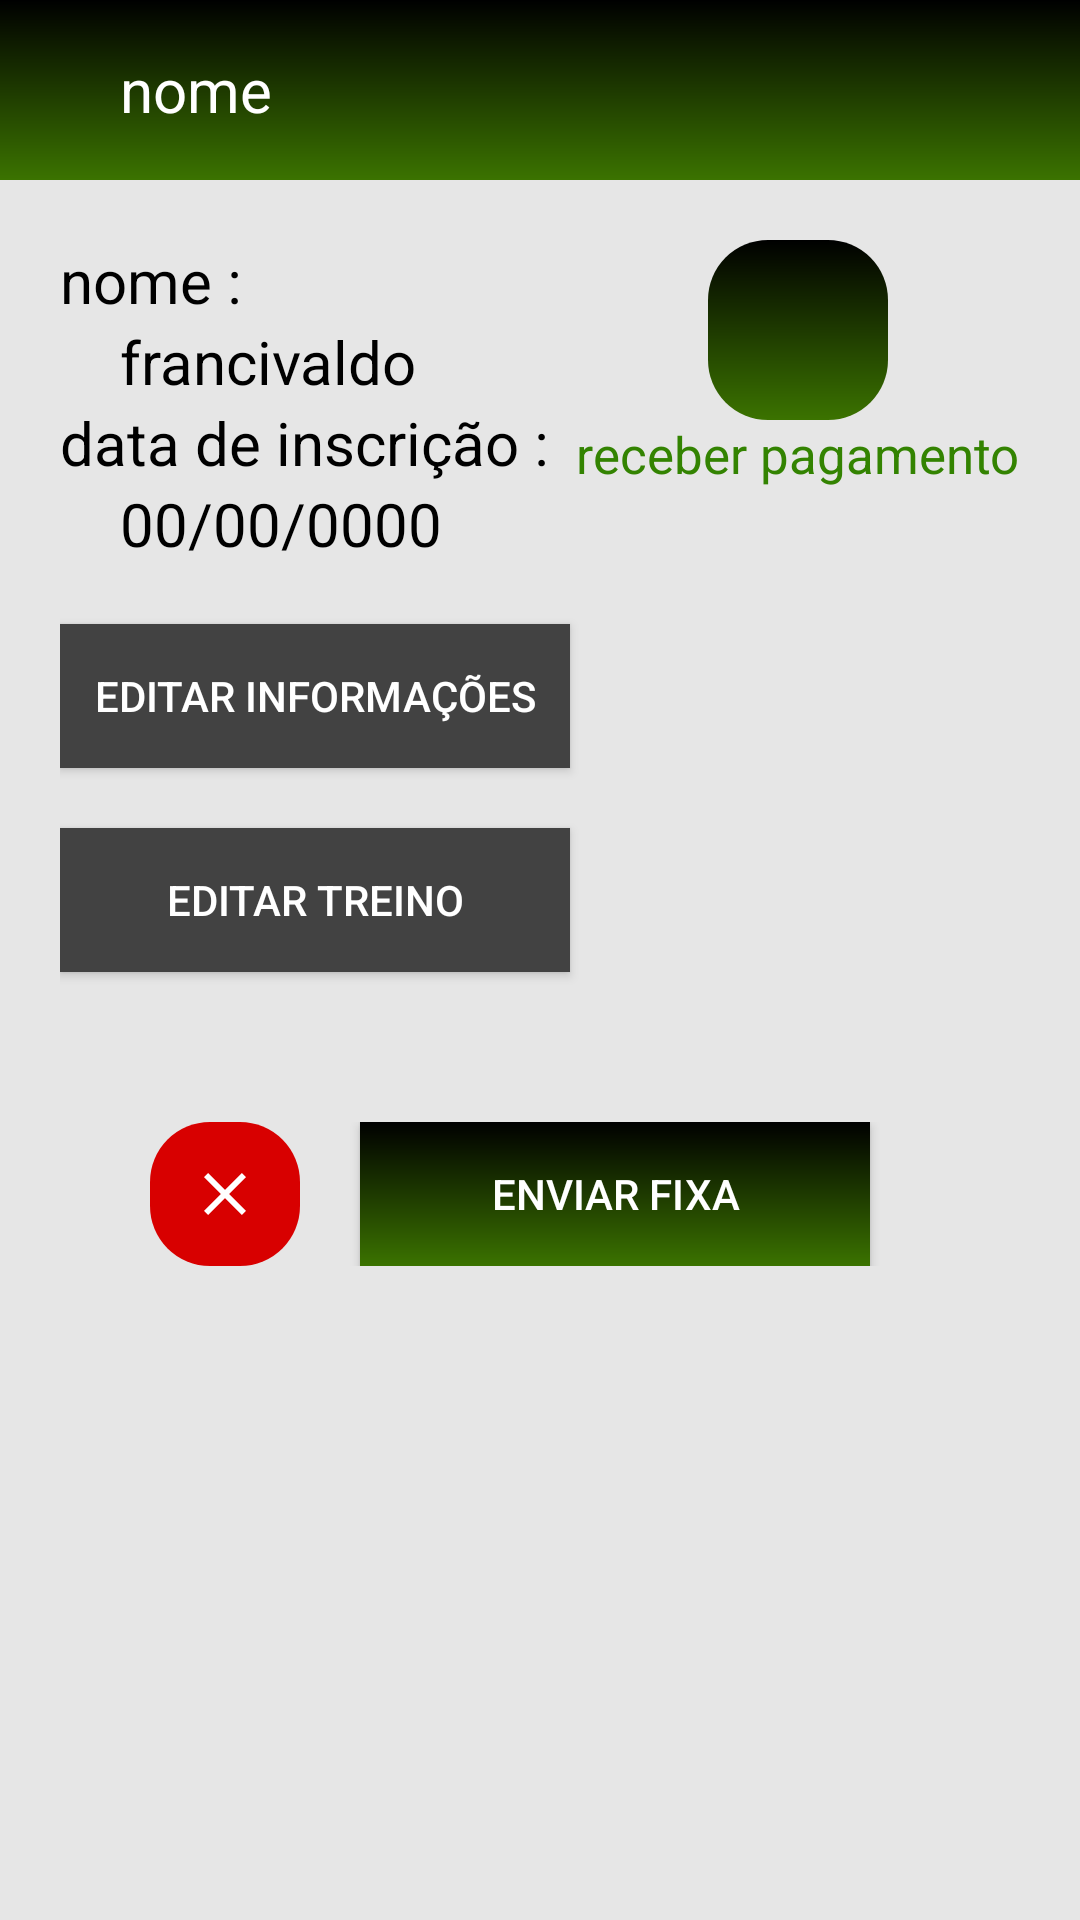

Android layout source for this screen:
<!-- AndroidManifest.xml: application theme Theme.DrausioAcademia -->
<!-- res/layout/activity_aluno_infor.xml -->
<?xml version="1.0" encoding="utf-8"?>
<androidx.constraintlayout.widget.ConstraintLayout xmlns:android="http://schemas.android.com/apk/res/android"
    xmlns:app="http://schemas.android.com/apk/res-auto"
    xmlns:tools="http://schemas.android.com/tools"
    android:layout_width="match_parent"
    android:layout_height="match_parent"
    tools:context=".aluno.AlunoInfor"
    android:background="@color/cor_clara">
    <LinearLayout
        android:id="@+id/lay_top_alunos"
        android:layout_width="match_parent"
        android:layout_height="@dimen/action_bar"
        android:background="@drawable/background_linear_to_donw"
        app:layout_constraintTop_toTopOf="parent"
        android:gravity="center_vertical">
        <ImageView
            android:onClick="onIcBack"
            android:layout_width="@dimen/ic_size"
            android:layout_height="@dimen/ic_size"
            android:src="@drawable/ic_baseline_arrow_back_ios_24"
            android:padding="6dp"/>
        <TextView
            android:id="@+id/txt_nome_infor"
            android:layout_width="wrap_content"
            android:layout_height="wrap_content"
            android:text="nome"
            android:textColor="@color/white"
            android:textSize="@dimen/font_big"/>
    </LinearLayout>
    <LinearLayout
        android:layout_width="match_parent"
        android:layout_height="wrap_content"
        app:layout_constraintTop_toBottomOf="@id/lay_top_alunos"
        android:orientation="vertical"
        android:padding="@dimen/padding">

        <TextView
            android:layout_width="73dp"
            android:layout_height="wrap_content"
            android:text="nome :"
            android:textColor="@color/black"
            android:textSize="@dimen/font_big" />
        <TextView
            android:layout_marginLeft="@dimen/padding"
            android:id="@+id/nome_aluno_infor"
            android:layout_width="wrap_content"
            android:layout_height="wrap_content"
            android:text="francivaldo"
            android:textSize="@dimen/font_big"/>
        <TextView
            android:layout_width="wrap_content"
            android:layout_height="wrap_content"
            android:text="data de inscrição :"
            android:textSize="@dimen/font_big"
            android:textColor="@color/black"/>
        <TextView
            android:layout_marginLeft="@dimen/padding"
            android:id="@+id/date_aluno_infor"
            android:layout_width="wrap_content"
            android:layout_height="wrap_content"
            android:text="00/00/0000"
            android:textSize="@dimen/font_big"/>
        <androidx.appcompat.widget.AppCompatButton
            android:onClick="onStartActiviyFicha"
            android:layout_width="@dimen/w_block_select"
            android:layout_height="wrap_content"
            android:text="Editar Informações"
            android:background="@color/cardview_dark_background"
            android:textColor="@color/white"
            android:paddingHorizontal="10dp"
            android:layout_marginTop="20dp"
            android:layout_marginEnd="20dp"/>

        <androidx.appcompat.widget.AppCompatButton
            android:onClick="onStartActiviyTreino"
            android:layout_width="@dimen/w_block_select"
            android:layout_height="wrap_content"
            android:text="Editar treino"
            android:background="@color/cardview_dark_background"
            android:textColor="@color/white"
            android:paddingHorizontal="10dp"
            android:layout_marginTop="20dp"
            android:layout_marginEnd="20dp"/>
        <LinearLayout
            android:layout_marginTop="50dp"
            android:layout_width="match_parent"
            android:layout_height="wrap_content"
            android:orientation="horizontal"
            android:gravity="center_horizontal">
            <androidx.appcompat.widget.AppCompatImageButton
                android:onClick="onDeleteUser"
                android:layout_width="50dp"
                android:layout_height="match_parent"
                android:src="@drawable/ic_uncheck"
                android:tint="@color/white"
                android:backgroundTint="@color/red"
                android:background="@drawable/block_shape"
                android:text="salvar alterações"
                android:textColor="@color/white"
                android:paddingHorizontal="10dp"
                android:layout_marginEnd="20dp"/>
            <androidx.appcompat.widget.AppCompatButton
                android:onClick="onShare"
                android:layout_width="@dimen/w_block_select"
                android:layout_height="wrap_content"
                android:background="@drawable/background_linear_to_donw"
                android:text="Enviar Fixa"
                android:textColor="@color/white"
                android:paddingHorizontal="10dp"
                android:layout_marginEnd="20dp"/>
        </LinearLayout>
    </LinearLayout>
    <LinearLayout
        android:layout_width="wrap_content"
        android:layout_height="wrap_content"
        app:layout_constraintEnd_toEndOf="parent"
        app:layout_constraintTop_toBottomOf="@id/lay_top_alunos"
        android:orientation="vertical"
        android:layout_margin="@dimen/padding"
        android:gravity="center_horizontal">
        <androidx.appcompat.widget.AppCompatImageButton
            android:onClick="onQRCODE"
            android:layout_width="60dp"
            android:layout_height="60dp"
            android:src="@drawable/ic_qr_code"
            android:background="@drawable/block_shape"/>
        <TextView
            android:layout_width="wrap_content"
            android:layout_height="wrap_content"
            android:text="receber pagamento"
            android:textColor="@color/cor_primaria"
            android:textSize="@dimen/font_smoll"/>
    </LinearLayout>
    <ImageView
        android:id="@+id/imageView"
        android:layout_width="wrap_content"
        android:layout_height="wrap_content"
        app:layout_constraintBottom_toBottomOf="parent"
        app:layout_constraintStart_toStartOf="parent"/>
</androidx.constraintlayout.widget.ConstraintLayout>
<!-- resources referenced by this layout -->
<resources>
  <color name="black">#FF000000</color>
  <color name="cor_clara">#E6E6E6</color>
  <color name="cor_primaria">#338301</color>
  <color name="red">#D80000</color>
  <color name="white">#FFFFFFFF</color>
  <dimen name="action_bar">60dp</dimen>
  <dimen name="font_big">20dp</dimen>
  <dimen name="font_smoll">17dp</dimen>
  <dimen name="ic_size">40dp</dimen>
  <dimen name="padding">20dp</dimen>
  <dimen name="w_block_select">170dp</dimen>
  <!-- drawable background_linear_to_donw (drawable) -->
  <?xml version="1.0" encoding="utf-8"?>
  <shape xmlns:android="http://schemas.android.com/apk/res/android">
      <gradient android:startColor="@color/black"
          android:endColor="@color/cor_secundaria"
          android:angle="-90"/>
  </shape>
  <!-- drawable block_shape (drawable) -->
  <?xml version="1.0" encoding="utf-8"?>
  <shape xmlns:android="http://schemas.android.com/apk/res/android">
      <corners android:radius="20dp"/>
      <gradient android:startColor="@color/black"
          android:endColor="@color/cor_secundaria"
          android:angle="-90"/>
  </shape>
  <!-- drawable ic_uncheck (drawable) -->
  <vector android:height="24dp" android:tint="#9A0202"
      android:viewportHeight="24" android:viewportWidth="24"
      android:width="24dp" xmlns:android="http://schemas.android.com/apk/res/android">
      <path android:fillColor="@android:color/white" android:pathData="M19,6.41L17.59,5 12,10.59 6.41,5 5,6.41 10.59,12 5,17.59 6.41,19 12,13.41 17.59,19 19,17.59 13.41,12z"/>
  </vector>
  <style name="Theme.DrausioAcademia" parent="Theme.MaterialComponents.DayNight.NoActionBar">
          
          <item name="colorPrimary">@color/purple_500</item>
          <item name="colorPrimaryVariant">@color/black</item>
          <item name="colorOnPrimary">@color/black</item>
          
          <item name="colorSecondary">@color/teal_200</item>
          <item name="colorSecondaryVariant">@color/teal_700</item>
          <item name="colorOnSecondary">@color/black</item>
          
          <item name="android:statusBarColor" tools:targetApi="l">?attr/colorPrimaryVariant</item>
          
  
          <item name="android:colorBackground">@color/black</item>
          <item name="android:windowNoTitle">true</item>
          <item name="android:textColor">@color/black</item>
      </style>
  <color name="cor_secundaria">#3B7300</color>
  <color name="purple_500">#030303</color>
  <color name="teal_200">#FF03DAC5</color>
  <color name="teal_700">#FF018786</color>
</resources>
